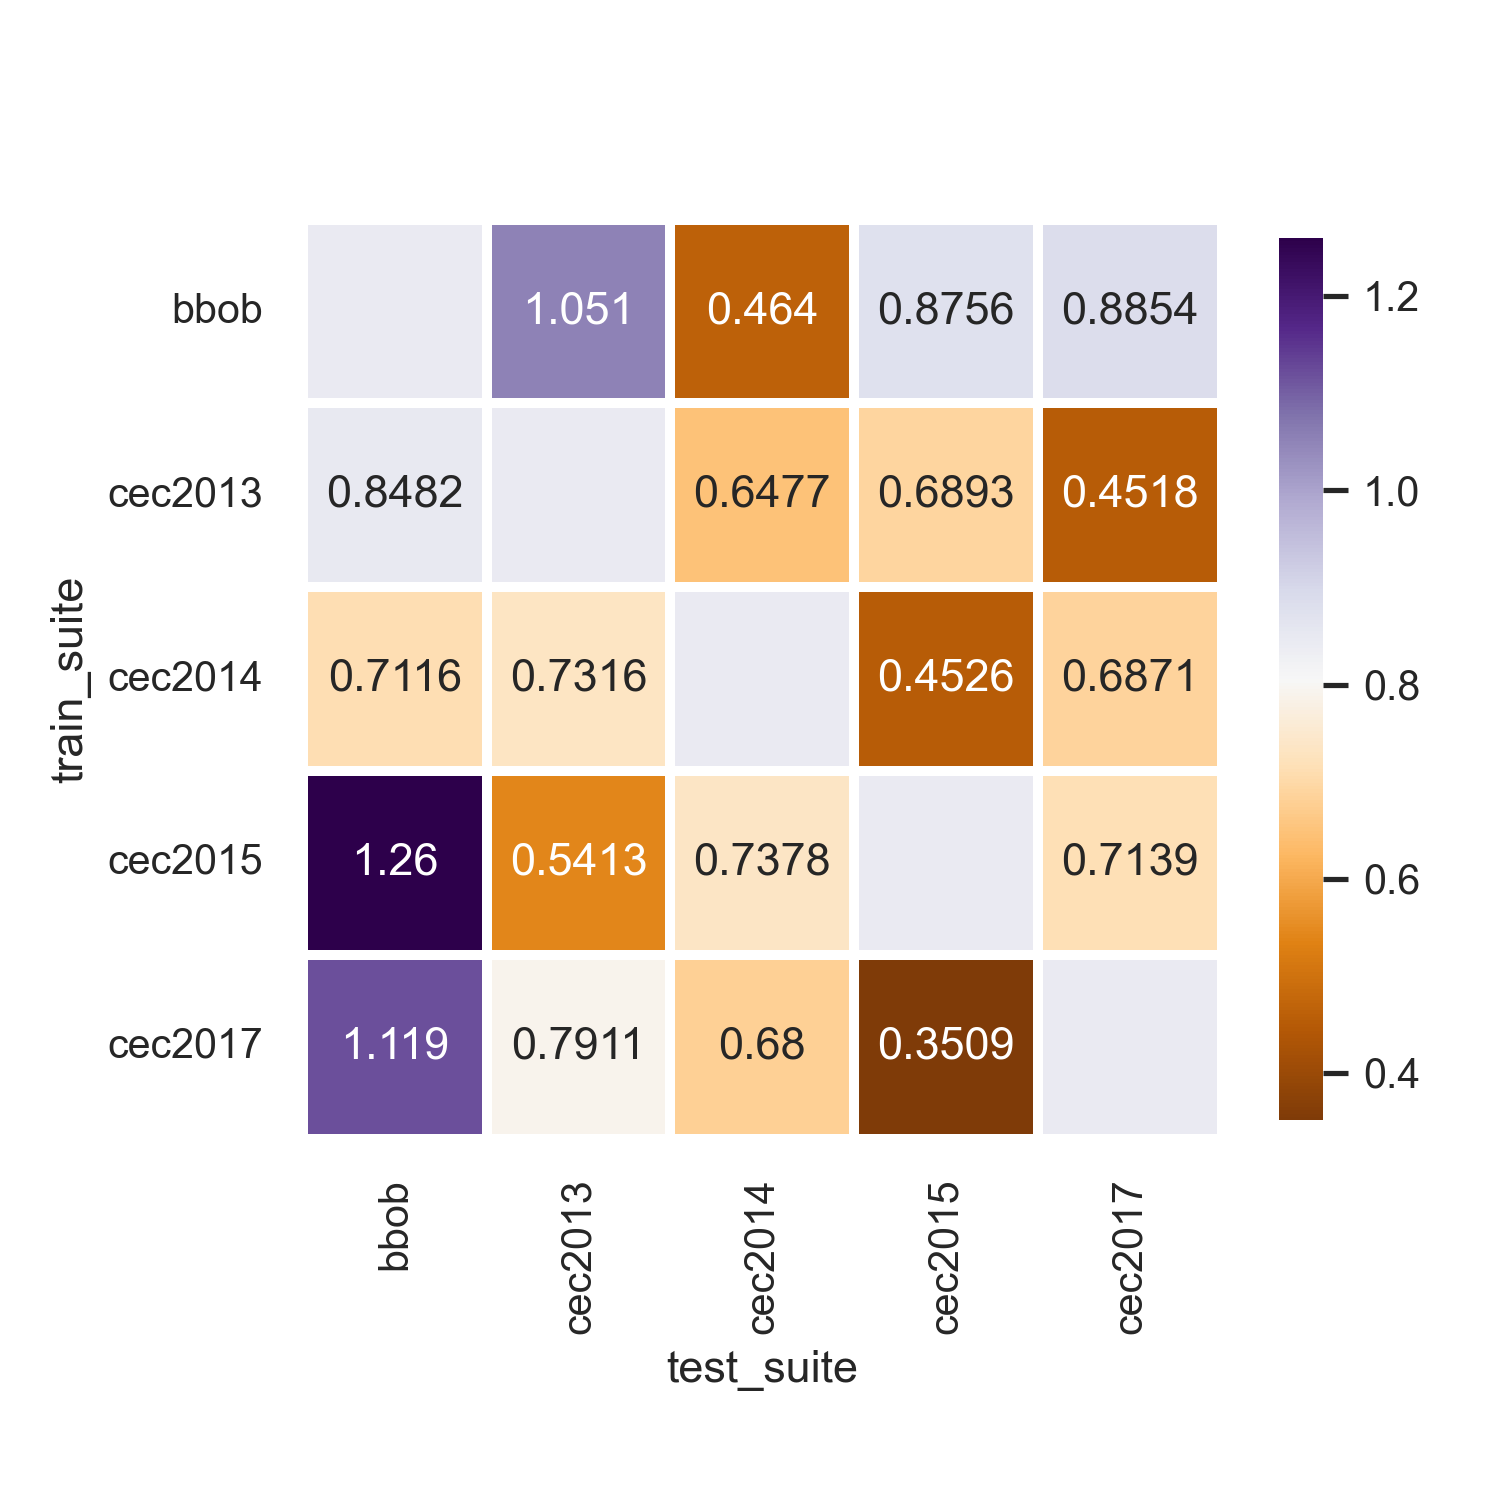

Data behind this chart, as committed beside it:
train_suite, bbob, cec2013, cec2014, cec2015, cec2017
bbob, , 1.051, 0.464, 0.8756, 0.8854
cec2013, 0.8482, , 0.6477, 0.6893, 0.4518
cec2014, 0.7116, 0.7316, , 0.4526, 0.6871
cec2015, 1.26, 0.5413, 0.7378, , 0.7139
cec2017, 1.119, 0.7911, 0.68, 0.3509, 
